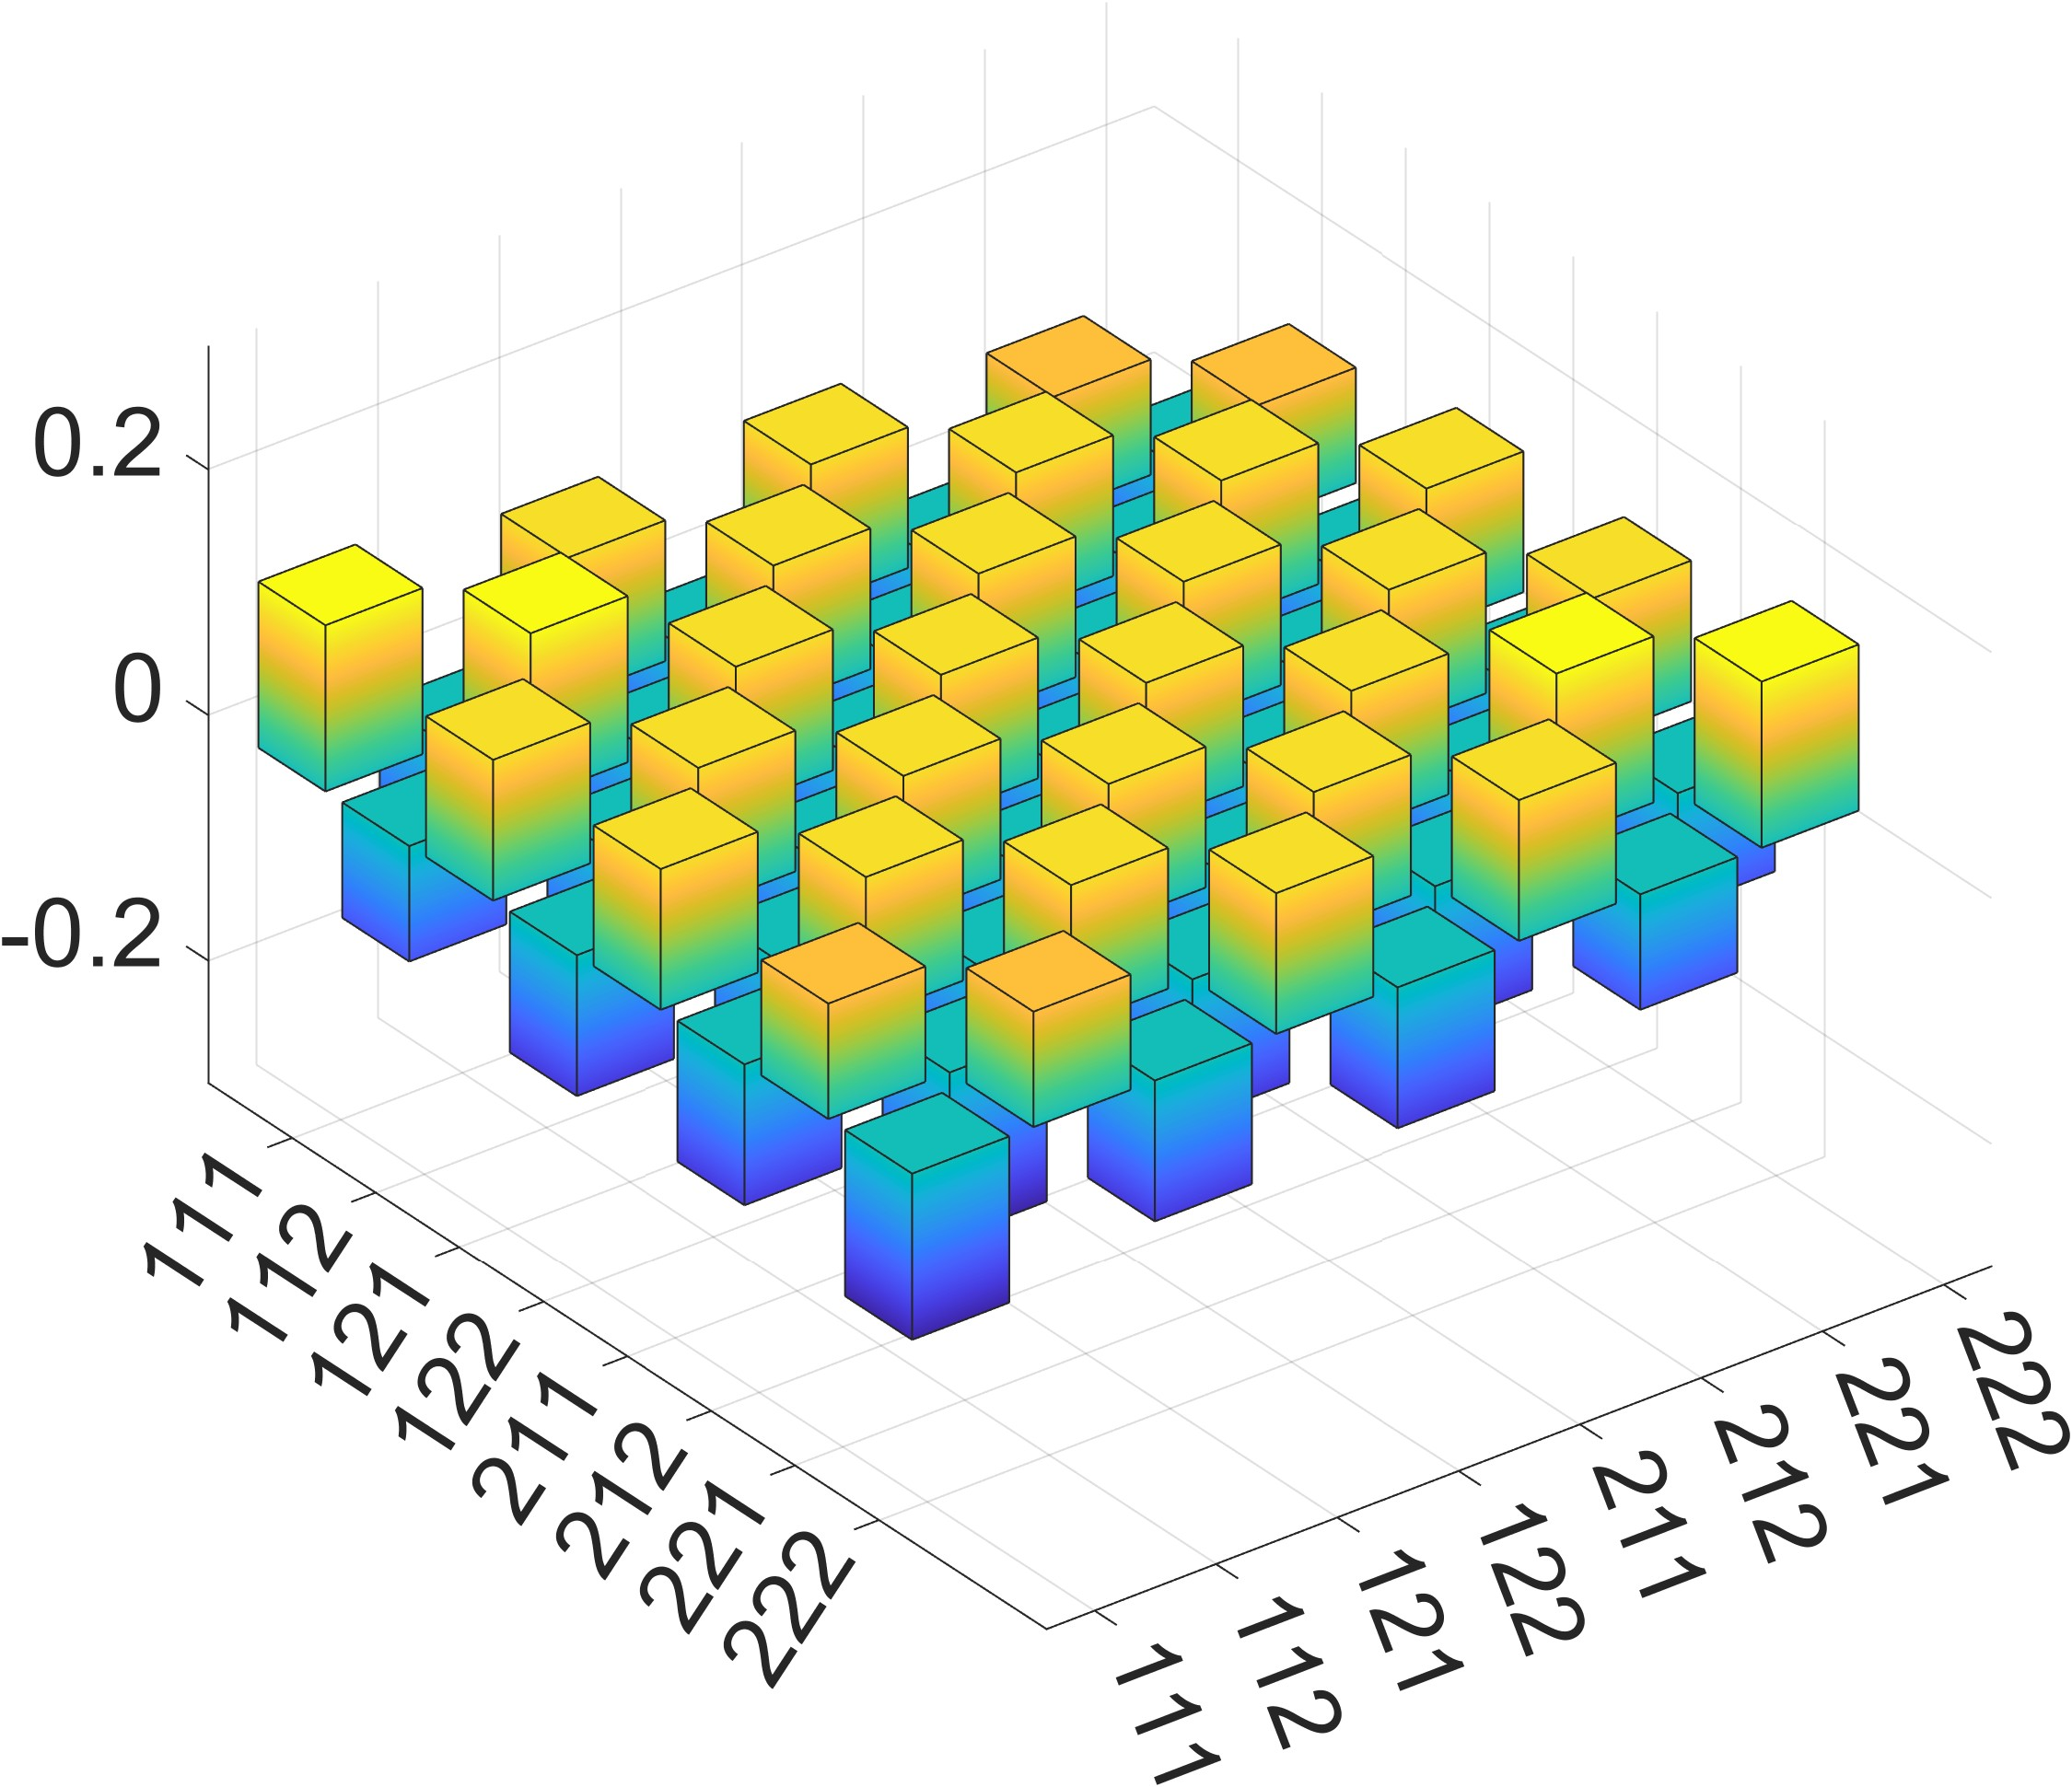

Source data for this figure (header and first rows):
1.353277576251885606e-01, -9.401672712443465141e-02, 1.146722423748117031e-01, -1.146722423748117170e-01, 1.146722423748117031e-01, -1.146722423748117309e-01, 9.401672712443477631e-02, -1.353277576251885328e-01
-9.401672712443465141e-02, 1.353277576251880054e-01, -1.146722423748114256e-01, 1.146722423748114533e-01, -1.146722423748114256e-01, 1.146722423748114394e-01, -1.353277576251880887e-01, 9.401672712443463753e-02
1.146722423748117031e-01, -1.146722423748114256e-01, 1.146722423748116754e-01, -1.146722423748116892e-01, 1.146722423748116754e-01, -1.146722423748116892e-01, 1.146722423748115366e-01, -1.146722423748116892e-01
-1.146722423748117170e-01, 1.146722423748114533e-01, -1.146722423748116892e-01, 1.146722423748117031e-01, -1.146722423748116892e-01, 1.146722423748117031e-01, -1.146722423748115643e-01, 1.146722423748117031e-01
1.146722423748117031e-01, -1.146722423748114256e-01, 1.146722423748116754e-01, -1.146722423748116892e-01, 1.146722423748116754e-01, -1.146722423748116892e-01, 1.146722423748115366e-01, -1.146722423748116892e-01
-1.146722423748117309e-01, 1.146722423748114394e-01, -1.146722423748116892e-01, 1.146722423748117031e-01, -1.146722423748116892e-01, 1.146722423748117031e-01, -1.146722423748115643e-01, 1.146722423748117031e-01
9.401672712443477631e-02, -1.353277576251880887e-01, 1.146722423748115366e-01, -1.146722423748115643e-01, 1.146722423748115366e-01, -1.146722423748115643e-01, 1.353277576251881997e-01, -9.401672712443476243e-02
-1.353277576251885328e-01, 9.401672712443463753e-02, -1.146722423748116892e-01, 1.146722423748117031e-01, -1.146722423748116892e-01, 1.146722423748117031e-01, -9.401672712443476243e-02, 1.353277576251885050e-01
